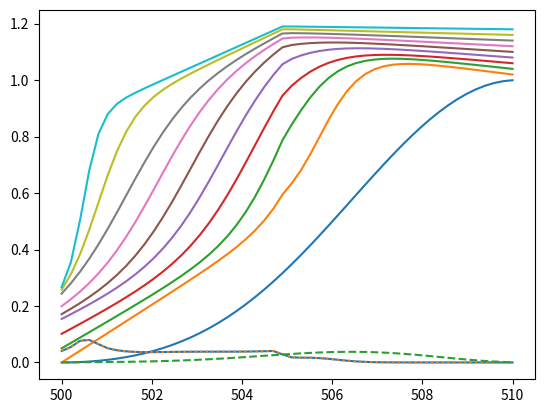

Source code (Python):
import numpy as np


def cos_loc_inc_angle(eta, x, H):
    deta_dx = np.gradient(eta, x)
    r = np.abs(x)        
    n_norm = np.sqrt(deta_dx**2 + 1)
    b_norm = np.sqrt(r**2 + (H-eta)**2)
    cos_theta_l = (x*deta_dx + (H-eta))/(n_norm*b_norm)
    return cos_theta_l   

def up_down(start, mid, end):
    return np.block([np.linspace(start,mid,N//2), np.linspace(mid,end,N//2)])

def assymmetric_sigmoid(lower_bound, upper_bound, N, factor=1):
    x = np.linspace(lower_bound, upper_bound, N)
    return 1./(1+np.exp(-factor*x))    

def plunging_breaker(N, amp, N_layers_max=9):
    '''
    returns scaled layers
    '''
    layers = []
    sig_factor = 0.62
    layers.append(amp*(sig_factor*assymmetric_sigmoid(-4, 3, N, 3) + up_down(0, 0.5, 0.4)))
    layers.append(amp*(sig_factor*assymmetric_sigmoid(-3.5,3.5,N, 2.5) + up_down(0.05, 0.505, 0.42)))
    layers.append(amp*(sig_factor*assymmetric_sigmoid(-3,4,N, 2) + up_down(0.1, 0.51, 0.44)))
    layers.append(amp*(sig_factor*assymmetric_sigmoid(-2.5,4.5,N, 2) + up_down(0.15, 0.52, 0.46)))
    layers.append(amp*(sig_factor*assymmetric_sigmoid(-2,5,N, 2) + up_down(0.16, 0.53, 0.48)))
    layers.append(amp*(sig_factor*assymmetric_sigmoid(-1.5,5.5,N, 2) + up_down(0.17, 0.54, 0.5)))
    layers.append(amp*(sig_factor*assymmetric_sigmoid(-1,6,N, 2) + up_down(0.17, 0.55, 0.52)))
    layers.append(amp*(sig_factor*assymmetric_sigmoid(-0.7,8,N, 3) + up_down(0.19, 0.56, 0.54)))
    layers.append(amp*(sig_factor*assymmetric_sigmoid(-0.5,10,N, 5) + up_down(0.22, 0.57, 0.56)))
    if N_layers_max>len(layers):
        print('Number of max layers extends number of defined layers!')
        return None
    return layers[:N_layers_max]

def accumulated_tilt_basis(N, amp, H, N_layers_max=9, breaker_type='plunging', polarisation='HH'):
    if polarisation == 'HH':
        power = 2
    else:
        power = 1
    if breaker_type=='plunging':
        layers = plunging_breaker(N, amp, N_layers_max)
    else:
        print('not decided')
        return None
    a_added = np.zeros(N)
    for i in range(0, len(layers)):
        a_added += 1./len(layers) * cos_loc_inc_angle(layers[i], x, H)**power
    return a_added

    
    


if __name__=='__main__':
    import matplotlib.pyplot as plt
    N = 50
    H = 10
    amp = 1
    x = 500 + np.linspace(0, 10, N)
    y = amp*np.blackman(2*N)[:N]
    a0 = cos_loc_inc_angle(y, x, H)
    a_added = np.zeros(N)
    # define layers
    layers = plunging_breaker(N, amp)
    # define cosine directly
    accum_tilt = accumulated_tilt_basis(N, amp, H)
    plt.plot(x,y)
    for i in range(0, len(layers)):
        plt.plot(x, layers[i])
        ai = cos_loc_inc_angle(layers[i], x, H)
        a_added += 1./len(layers) * ai**2
    plt.plot(x, a_added)
    plt.plot(x, accum_tilt, ':')
    plt.plot(x, a0**2, '--')
    plt.show()